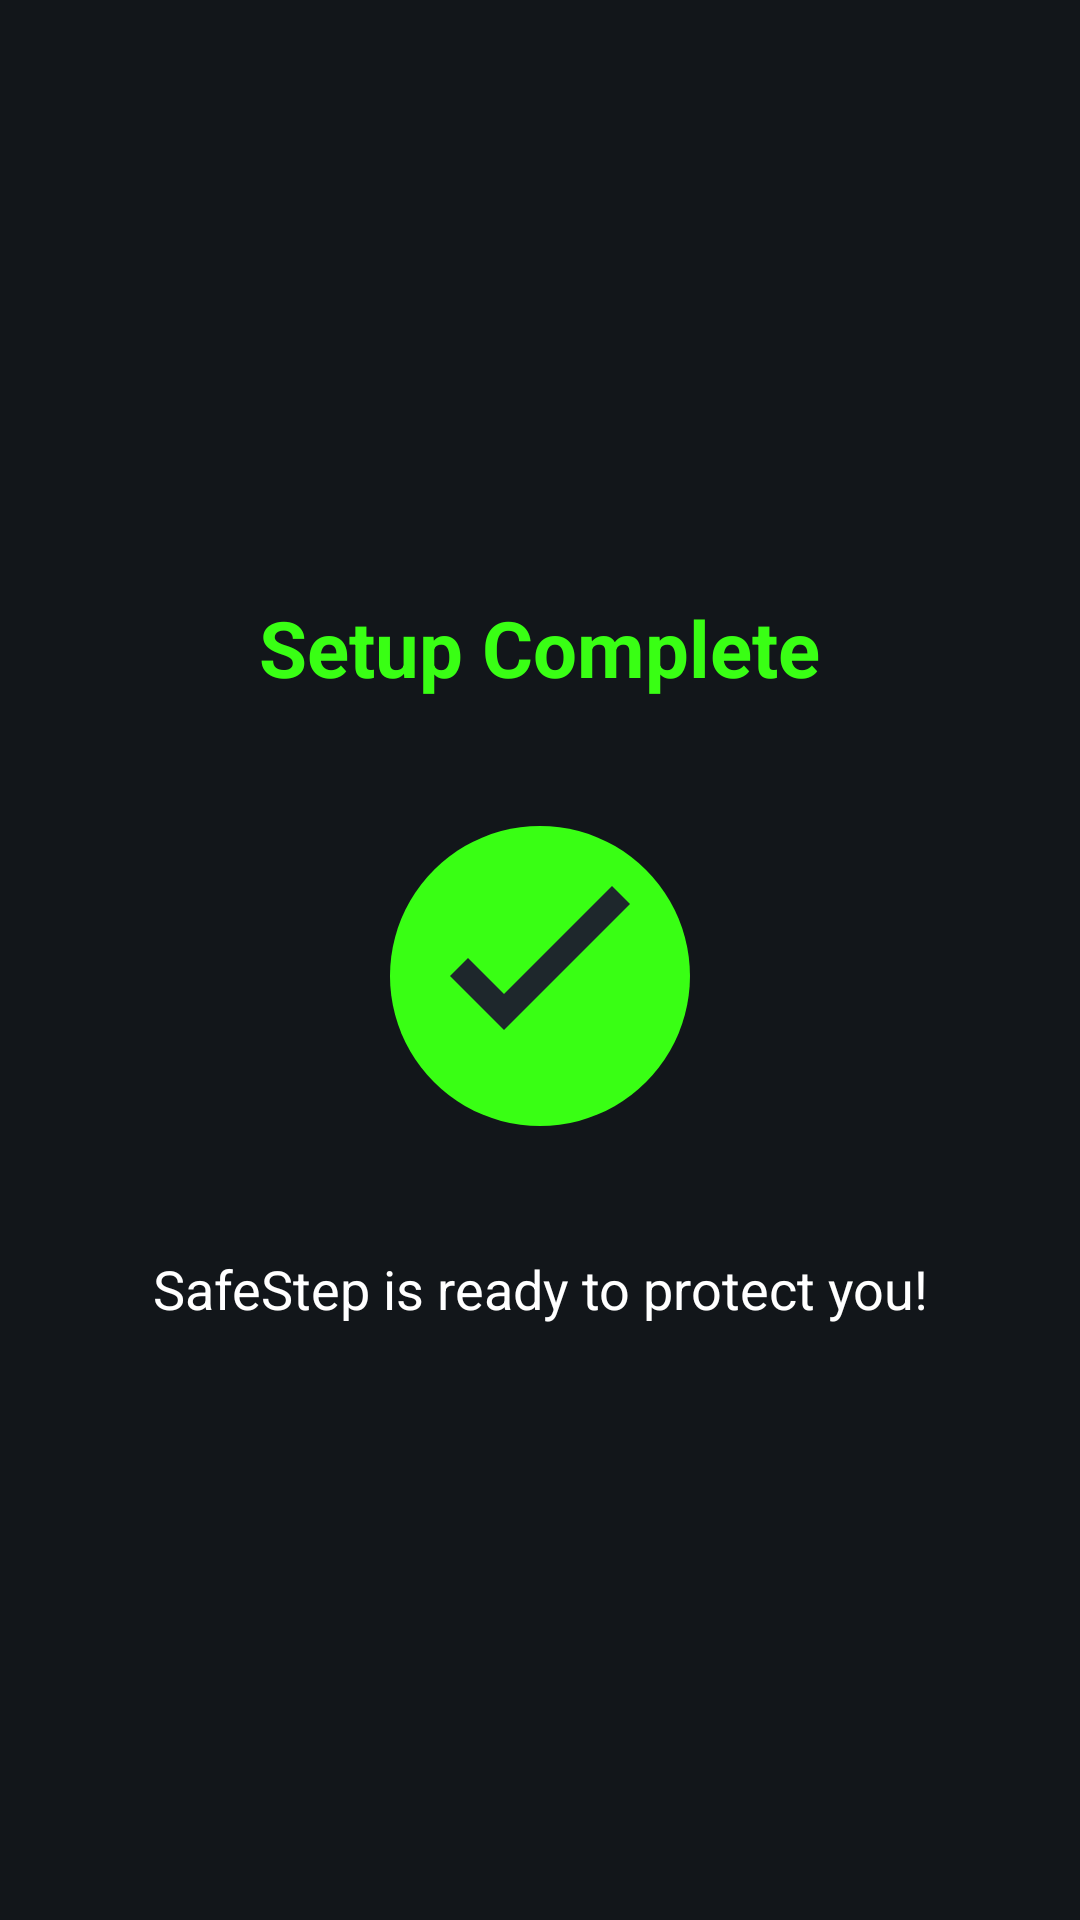

Write the Android layout XML for this screen, with the resource values it uses.
<!-- AndroidManifest.xml: application theme Theme.SafeStep2 -->
<!-- res/layout/fragment_onboarding_complete.xml -->
<?xml version="1.0" encoding="utf-8"?>
<androidx.constraintlayout.widget.ConstraintLayout xmlns:android="http://schemas.android.com/apk/res/android"
    xmlns:app="http://schemas.android.com/apk/res-auto"
    android:layout_width="match_parent"
    android:layout_height="match_parent"
    android:background="@color/bg_dark_slate"
    android:padding="24dp">

    <LinearLayout
        android:layout_width="wrap_content"
        android:layout_height="wrap_content"
        android:gravity="center"
        android:orientation="vertical"
        app:layout_constraintBottom_toBottomOf="parent"
        app:layout_constraintEnd_toEndOf="parent"
        app:layout_constraintStart_toStartOf="parent"
        app:layout_constraintTop_toTopOf="parent">

        <TextView
            android:layout_width="wrap_content"
            android:layout_height="wrap_content"
            android:text="Setup Complete"
            android:textColor="@color/neon_green"
            android:textSize="26sp"
            android:textStyle="bold"
            android:layout_marginBottom="32dp"
            android:textAlignment="center" />

        <ImageView
            android:layout_width="120dp"
            android:layout_height="120dp"
            android:layout_marginBottom="32dp"
            android:contentDescription="Success Tick"
            android:src="@drawable/ic_custom_success_checkmark" />

        <TextView
            android:layout_width="wrap_content"
            android:layout_height="wrap_content"
            android:text="SafeStep is ready to protect you!"
            android:textColor="#FFFFFF"
            android:textSize="18sp"
            android:textStyle="normal"
            android:textAlignment="center" />

    </LinearLayout>

</androidx.constraintlayout.widget.ConstraintLayout>
<!-- resources referenced by this layout -->
<resources>
  <color name="bg_dark_slate">#12161A</color>
  <color name="neon_green">#39FF14</color>
  <!-- drawable ic_custom_success_checkmark (drawable) -->
  <vector xmlns:android="http://schemas.android.com/apk/res/android"
      android:width="120dp"
      android:height="120dp"
      android:viewportWidth="120"
      android:viewportHeight="120">
  
      <path
          android:pathData="M60,10A50,50 0,1 1,59.99 10Z"
          android:fillColor="#39FF14"/>
  
      <path
          android:pathData="M48,78 L30,60 L36,54 L48,66 L84,30 L90,36 Z"
          android:fillColor="#1E272C"/>
  </vector>
  <style name="Theme.SafeStep2" parent="Base.Theme.SafeStep2" />
  <style name="Base.Theme.SafeStep2" parent="Theme.Material3.DayNight.NoActionBar">
          
          
      </style>
</resources>
